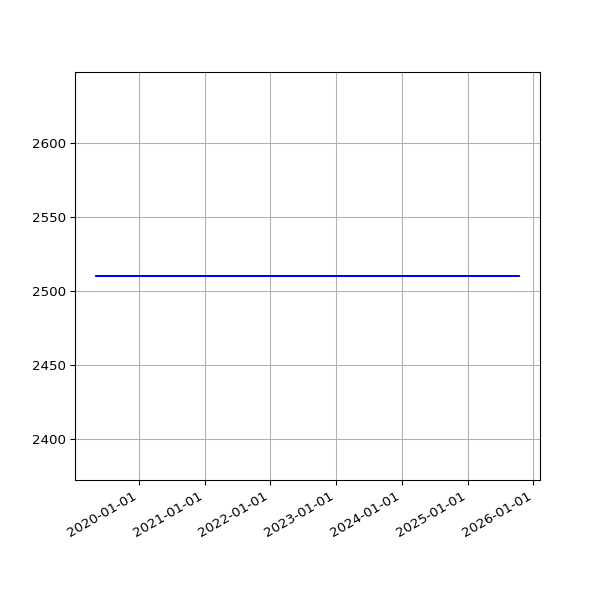

Values plotted in this chart, from the file beside it:
date, value
2019-05-10 07:10:29 +0100, 2510
2019-05-13 07:01:24 +0100, 2510
2019-05-16 07:14:22 +0100, 2510
2019-05-19 06:46:07 +0100, 2510
2019-06-13 07:03:22 +0100, 2510
2019-06-16 06:39:01 +0100, 2510
2019-06-19 06:09:05 +0100, 2510
2019-06-22 06:26:55 +0100, 2510
2019-06-25 06:11:17 +0100, 2510
2019-07-01 06:48:57 +0100, 2510
2019-07-04 07:07:36 +0100, 2510
2019-07-07 06:57:19 +0100, 2510
2019-07-10 06:59:56 +0100, 2510
2019-07-13 07:03:15 +0100, 2510
2019-07-16 06:54:44 +0100, 2510
2019-07-19 07:03:46 +0100, 2510
2019-07-22 07:26:34 +0100, 2510
2019-07-25 07:25:18 +0100, 2510
2019-07-28 08:06:14 +0100, 2510
2019-07-31 06:33:09 +0100, 2510
2019-08-01 07:04:31 +0100, 2510
2019-08-02 06:25:51 +0100, 2510
2019-08-03 06:23:45 +0100, 2510
2019-08-04 07:18:53 +0100, 2510
2019-08-05 06:13:25 +0100, 2510
2019-08-06 06:32:26 +0100, 2510
2019-08-07 06:38:59 +0100, 2510
2019-08-08 07:16:43 +0100, 2510
2019-08-09 06:20:39 +0100, 2510
2019-08-10 06:22:40 +0100, 2510
2019-08-11 07:18:29 +0100, 2510
2019-08-12 06:37:47 +0100, 2510
2019-08-13 08:02:12 +0100, 2510
2019-08-14 07:07:20 +0100, 2510
2019-08-15 06:48:04 +0100, 2510
2019-08-16 07:13:46 +0100, 2510
2019-08-17 06:01:35 +0100, 2510
2019-08-18 06:19:27 +0100, 2510
2019-08-19 07:12:43 +0100, 2510
2019-08-20 06:47:37 +0100, 2510
2019-08-21 06:59:05 +0100, 2510
2019-08-22 06:43:16 +0100, 2510
2019-08-23 06:29:29 +0100, 2510
2019-08-24 07:02:29 +0100, 2510
2019-08-25 07:23:01 +0100, 2510
2019-08-26 06:38:40 +0100, 2510
2019-08-27 06:06:19 +0100, 2510
2019-08-28 06:24:25 +0100, 2510
2019-08-29 06:18:33 +0100, 2510
2019-08-30 06:57:00 +0100, 2510
2019-08-31 07:21:42 +0100, 2510
2019-09-01 06:49:29 +0100, 2510
2019-09-02 07:51:11 +0100, 2510
2019-09-03 07:29:39 +0100, 2510
2019-09-04 06:17:51 +0100, 2510
2019-09-05 06:54:14 +0100, 2510
2019-09-06 07:45:40 +0100, 2510
2019-09-07 07:11:51 +0100, 2510
2019-09-08 07:03:55 +0100, 2510
2019-09-09 07:14:57 +0100, 2510
... 1,731 more rows
